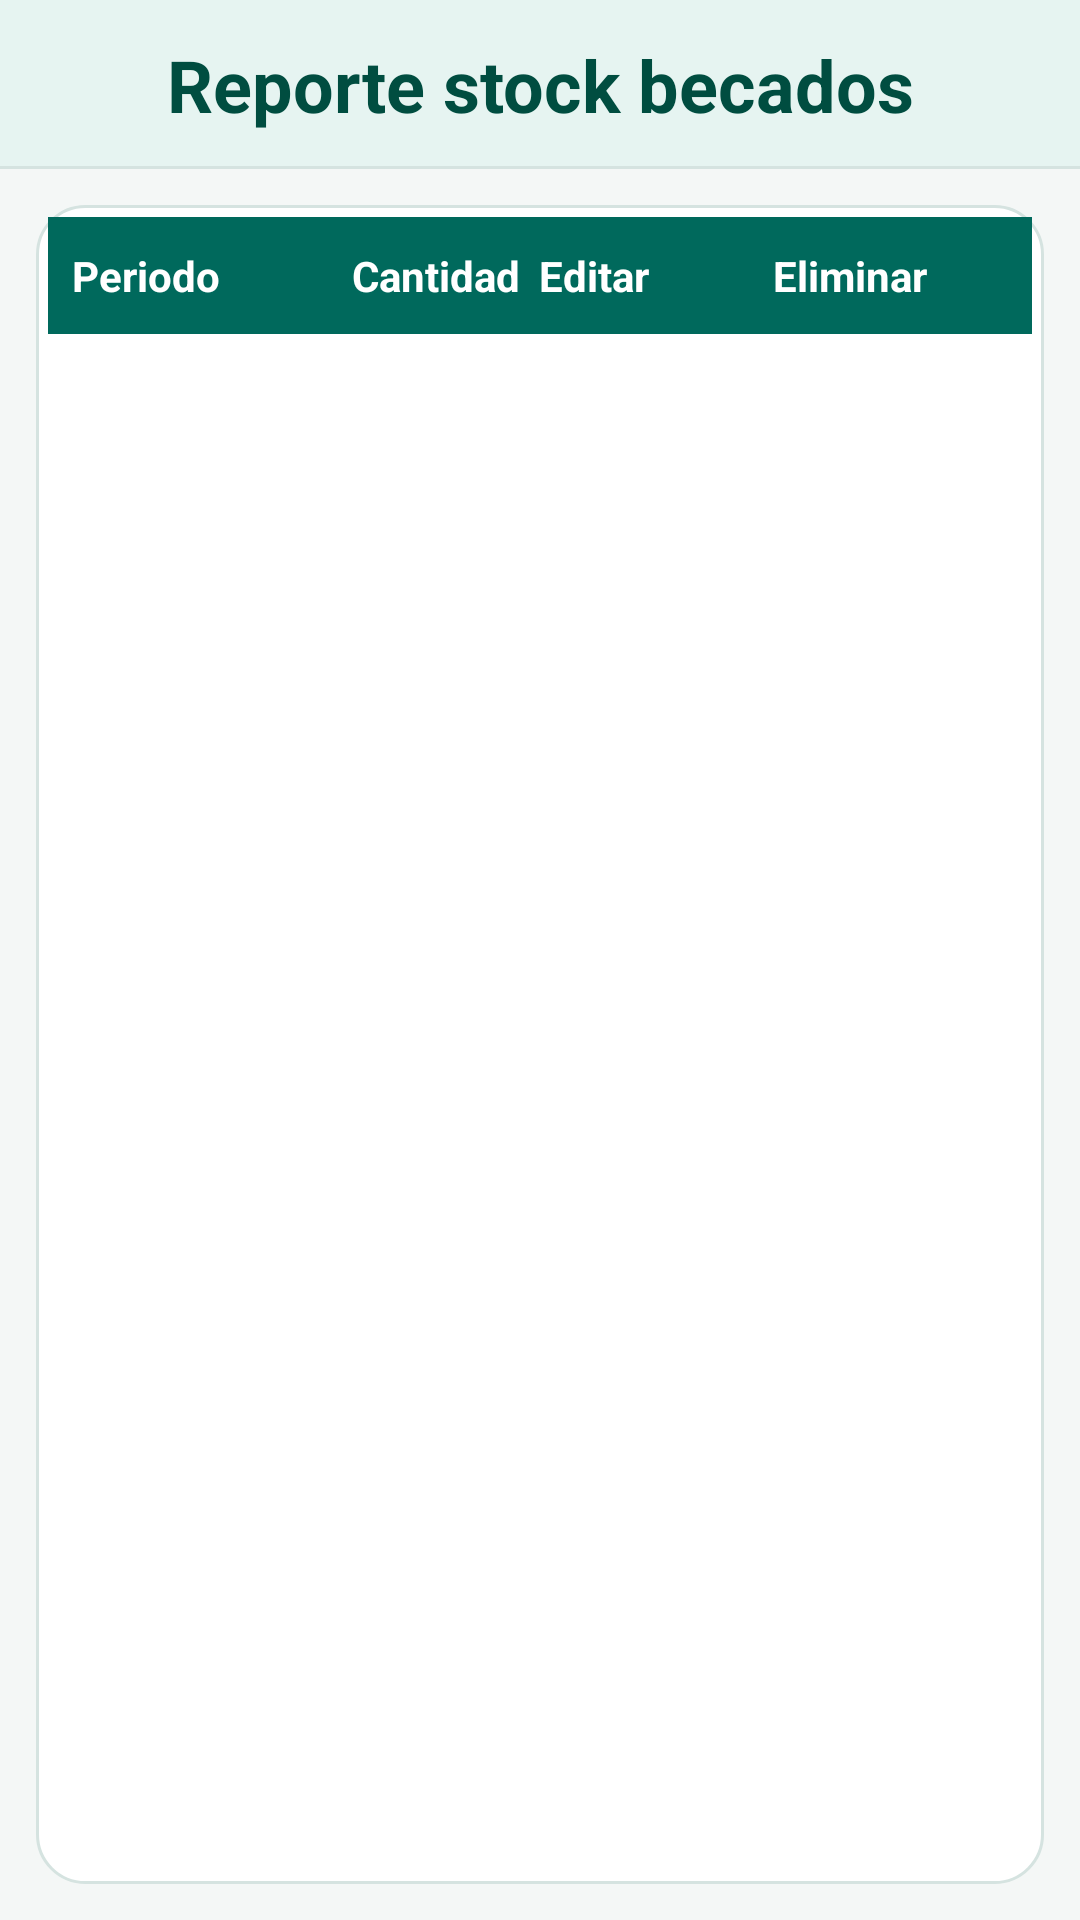

Layout XML and referenced resources for this Android screen:
<!-- AndroidManifest.xml: application theme AppTheme -->
<!-- res/layout/fragment_fragmento_secretaria_reporte_stock.xml -->
<?xml version="1.0" encoding="utf-8"?>
<LinearLayout xmlns:android="http://schemas.android.com/apk/res/android"
    xmlns:tools="http://schemas.android.com/tools"
    android:layout_width="match_parent"
    android:layout_height="match_parent"
    android:background="@color/bgScreen"
    android:orientation="vertical"
    tools:context=".fragmento_secretaria.fragmento_secretaria_reporte_stock">

    <TextView
        android:id="@+id/textView17"
        style="@style/ComedorSectionHeader"
        android:text="Reporte stock becados" />

    <LinearLayout
        android:layout_width="match_parent"
        android:layout_height="0dp"
        android:layout_margin="12dp"
        android:layout_weight="1"
        android:background="@drawable/bg_card"
        android:orientation="vertical"
        android:padding="4dp">

        <LinearLayout
            android:layout_width="match_parent"
            android:layout_height="wrap_content"
            android:background="@color/colorPrimary"
            android:orientation="horizontal"
            android:paddingHorizontal="8dp"
            android:paddingVertical="10dp">

            <TextView
                android:layout_width="0dp"
                android:layout_height="wrap_content"
                android:layout_weight="1.2"
                android:text="Periodo"
                android:textColor="@color/textOnPrimary"
                android:textStyle="bold" />

            <TextView
                android:layout_width="0dp"
                android:layout_height="wrap_content"
                android:layout_weight="0.8"
                android:text="Cantidad"
                android:textColor="@color/textOnPrimary"
                android:textStyle="bold" />

            <TextView
                android:layout_width="0dp"
                android:layout_height="wrap_content"
                android:layout_weight="1"
                android:text="Editar"
                android:textColor="@color/textOnPrimary"
                android:textStyle="bold" />

            <TextView
                android:layout_width="0dp"
                android:layout_height="wrap_content"
                android:layout_weight="1"
                android:text="Eliminar"
                android:textColor="@color/textOnPrimary"
                android:textStyle="bold" />

        </LinearLayout>

        <ListView
            android:id="@+id/lista_stock"
            android:layout_width="match_parent"
            android:layout_height="0dp"
            android:layout_weight="1"
            android:divider="@color/dividerSoft"
            android:dividerHeight="1dp" />

    </LinearLayout>

</LinearLayout>
<!-- resources referenced by this layout -->
<resources>
  <color name="bgScreen">#F4F7F6</color>
  <color name="colorPrimary">#00695C</color>
  <color name="dividerSoft">#E6EFED</color>
  <color name="textOnPrimary">#FFFFFF</color>
  <!-- drawable bg_card (drawable) -->
  <?xml version="1.0" encoding="utf-8"?>
  <shape xmlns:android="http://schemas.android.com/apk/res/android"
      android:shape="rectangle">
      <solid android:color="@color/bgCard" />
      <corners android:radius="16dp" />
      <stroke
          android:width="1dp"
          android:color="@color/borderCard" />
  </shape>
  <style name="ComedorSectionHeader">
          <item name="android:layout_width">match_parent</item>
          <item name="android:layout_height">wrap_content</item>
          <item name="android:background">@drawable/bg_header_banner</item>
          <item name="android:gravity">center_horizontal</item>
          <item name="android:paddingTop">12dp</item>
          <item name="android:paddingBottom">12dp</item>
          <item name="android:paddingStart">16dp</item>
          <item name="android:paddingEnd">16dp</item>
          <item name="android:textColor">@color/colorPrimaryDark</item>
          <item name="android:textSize">@dimen/header_text_size</item>
          <item name="android:textStyle">bold</item>
      </style>
  <style name="AppTheme" parent="Theme.AppCompat.Light.DarkActionBar">
          <item name="colorPrimary">@color/colorPrimary</item>
          <item name="colorPrimaryDark">@color/colorPrimaryDark</item>
          <item name="colorAccent">@color/colorAccent</item>
          <item name="android:windowBackground">@color/bgScreen</item>
          <item name="android:textColorPrimary">@color/textPrimary</item>
          <item name="android:textColorSecondary">@color/textSecondary</item>
      </style>
  <color name="bgCard">#FFFFFF</color>
  <color name="borderCard">#D5E3E0</color>
  <!-- drawable bg_header_banner (drawable) -->
  <?xml version="1.0" encoding="utf-8"?>
  <layer-list xmlns:android="http://schemas.android.com/apk/res/android">
      <item>
          <shape android:shape="rectangle">
              <solid android:color="@color/borderCard" />
          </shape>
      </item>
      <item android:bottom="1dp">
          <shape android:shape="rectangle">
              <solid android:color="@color/bgSurfaceSoft" />
          </shape>
      </item>
  </layer-list>
  <color name="colorPrimaryDark">#004D40</color>
  <dimen name="header_text_size">24sp</dimen>
  <color name="colorAccent">#00897B</color>
  <color name="textPrimary">#162B28</color>
  <color name="textSecondary">#546E6A</color>
  <color name="bgSurfaceSoft">#E6F4F1</color>
</resources>
